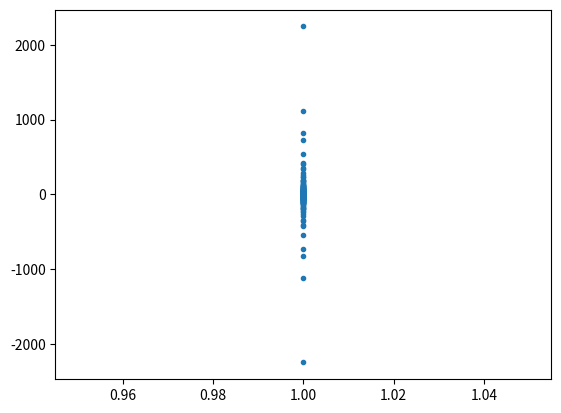

This figure's Python source:
"""Port of classwork/graduate/2016-1-control-systems/code/traject_test.m

Teste de trajetória para a equação do oscilador de Van der Pol para determinar o
ciclo limite: for theta in 0:0.05:2*pi and x1 in -1:0.05:1 evaluates
x2 = mu*(sin(theta)^2/cos(2*theta))*(1-x1^2)/x1 (x2 = 0 when x1 == 0) and plots it.

Porting notes:
- As in the original, `plot(x1, x2)` is called after the loops, when x1 is the scalar
  last loop value (1). MATLAB then draws each x2 value as a separate one-point line
  (with no marker, i.e. practically nothing visible). The port plots the same points
  (x = 1, y = x2) with '.' markers so they can be seen; this bug is otherwise kept.
- MATLAB ranges built as start + k*step (matches MATLAB's colon here, x1 == 0 exactly
  at k = 20).
- main() uses mu = 1 (the original has no example call).
"""
import numpy as np
import matplotlib.pyplot as plt


def traject_test(mu):
    thetas = 0 + 0.05 * np.arange(int(np.floor(2 * np.pi / 0.05)) + 1)
    x1s = -1 + 0.05 * np.arange(41)
    x2 = np.zeros(len(thetas) * len(x1s))
    k = 0
    with np.errstate(divide='ignore', invalid='ignore'):
        for theta in thetas:
            for x1 in x1s:
                if x1 != 0:
                    x2[k] = mu * (np.sin(theta) ** 2 / np.cos(2 * theta)) * (1 - x1 ** 2) / x1
                else:
                    x2[k] = 0
                k += 1
    fig, ax = plt.subplots()
    ax.plot(np.full_like(x2, x1), x2, linestyle='none', marker='.')
    return x2


def main():
    traject_test(1)
    plt.show()


if __name__ == "__main__":
    main()
